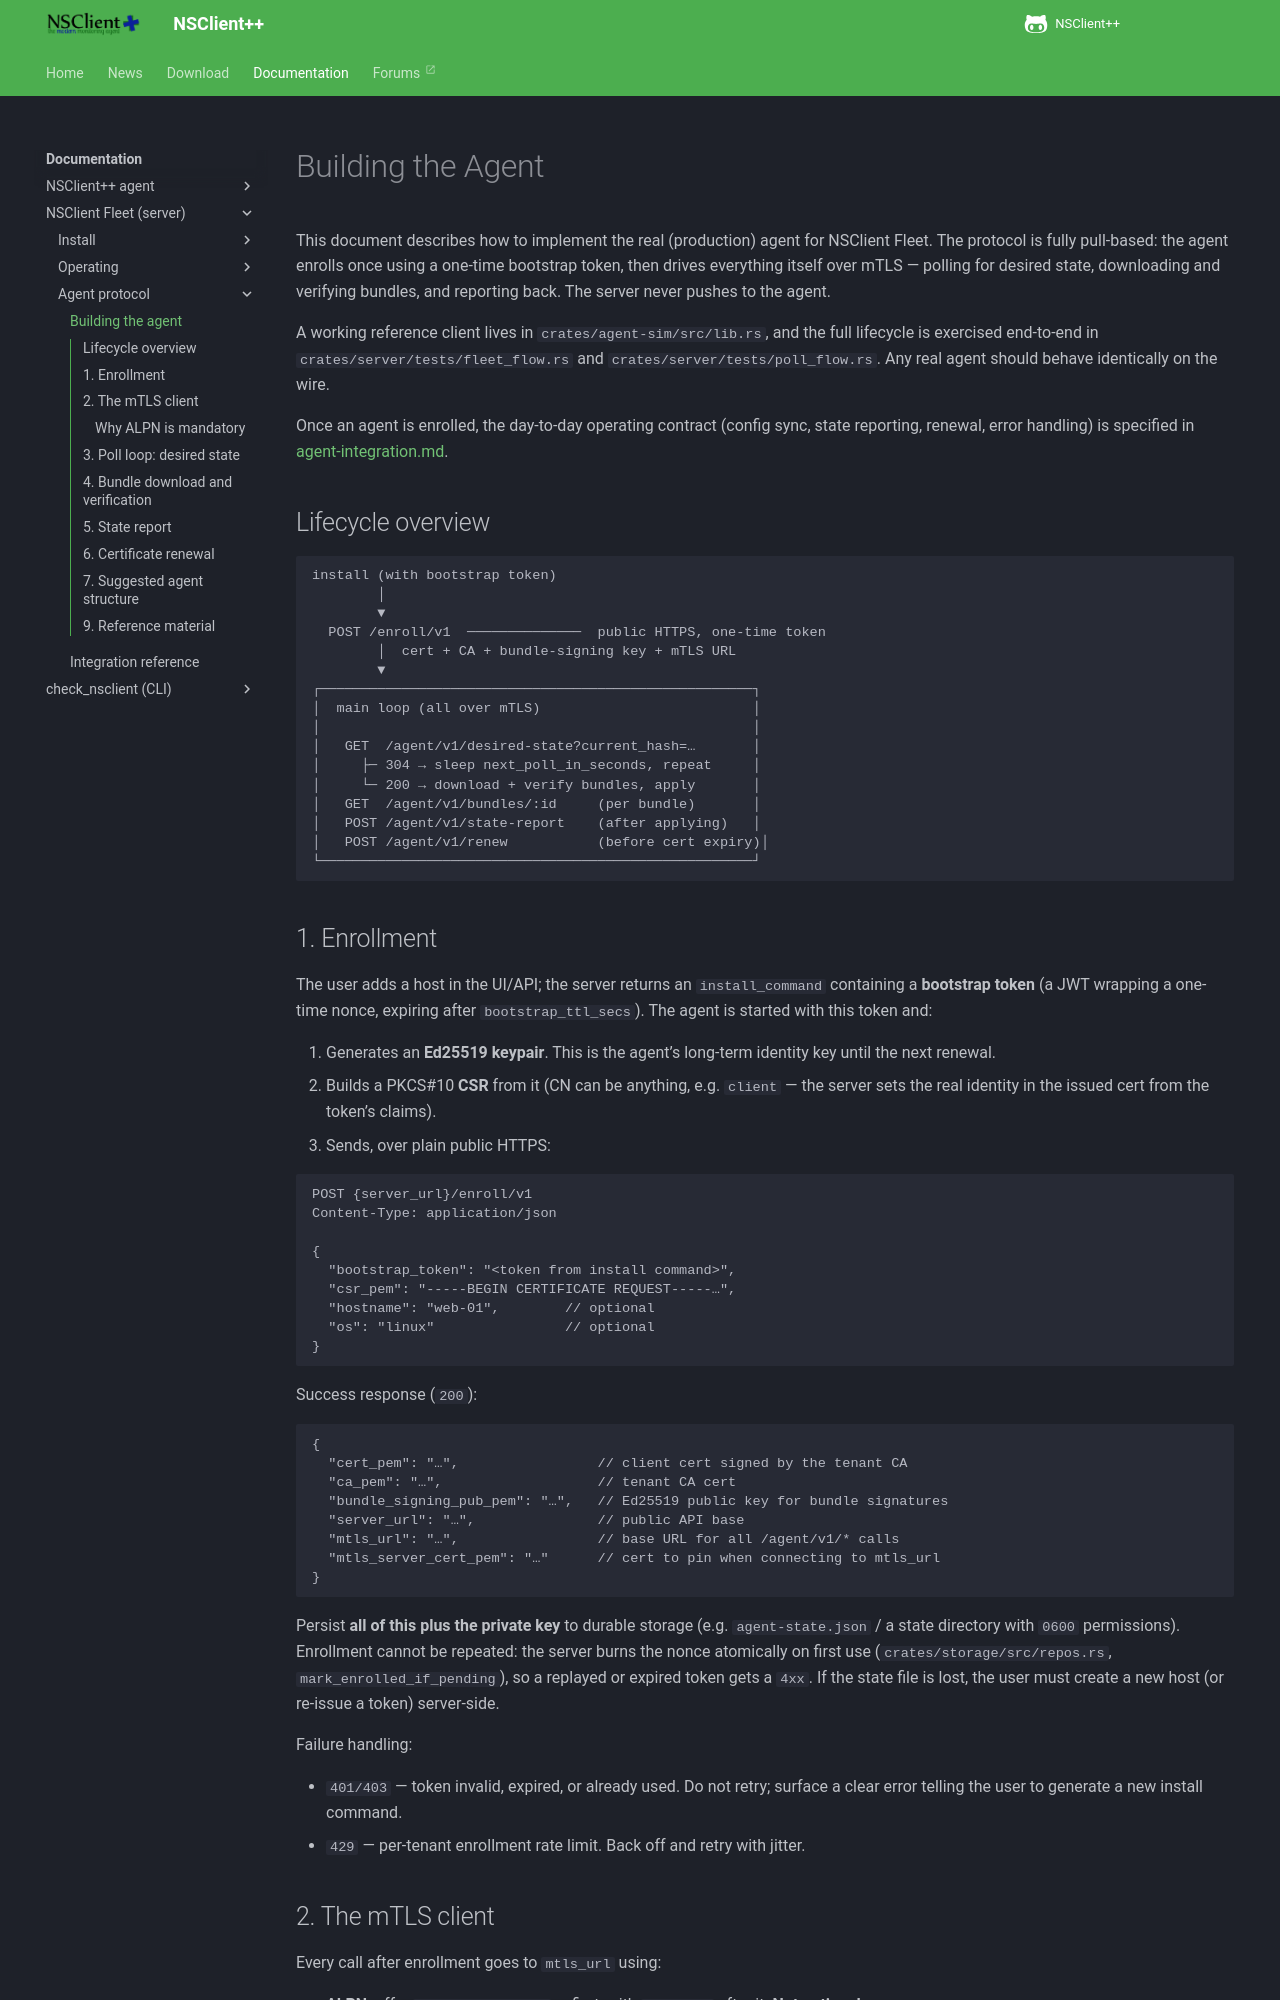

repository: mickem/www.nsclient.org · page: docs/fleet/agent-implementation/index.html · generator: mkdocs

<!--
  This page is generated. It is maintained in the nsclient-fleet-server repository:
  https://github.com/mickem/nsclient-fleet-server/blob/main/docs/agent-implementation.md
  Run scripts/sync-fleet-server-docs.py to refresh it; edits made here are
  overwritten.
-->

# Building the Agent

This document describes how to implement the real (production) agent for
NSClient Fleet. The protocol is fully pull-based: the agent enrolls once
using a one-time bootstrap token, then drives everything itself over mTLS —
polling for desired state, downloading and verifying bundles, and reporting
back. The server never pushes to the agent.

A working reference client lives in `crates/agent-sim/src/lib.rs`, and the full
lifecycle is exercised end-to-end in `crates/server/tests/fleet_flow.rs` and
`crates/server/tests/poll_flow.rs`. Any real agent should behave identically on
the wire.

Once an agent is enrolled, the day-to-day operating contract (config sync, state
reporting, renewal, error handling) is specified in
[agent-integration.md](agent-integration.md).

## Lifecycle overview

```
install (with bootstrap token)
        │
        ▼
  POST /enroll/v1  ──────────────  public HTTPS, one-time token
        │  cert + CA + bundle-signing key + mTLS URL
        ▼
┌─────────────────────────────────────────────────────┐
│  main loop (all over mTLS)                          │
│                                                     │
│   GET  /agent/v1/desired-state?current_hash=…       │
│     ├─ 304 → sleep next_poll_in_seconds, repeat     │
│     └─ 200 → download + verify bundles, apply       │
│   GET  /agent/v1/bundles/:id     (per bundle)       │
│   POST /agent/v1/state-report    (after applying)   │
│   POST /agent/v1/renew           (before cert expiry)│
└─────────────────────────────────────────────────────┘
```

## 1. Enrollment

The user adds a host in the UI/API; the server returns an `install_command`
containing a **bootstrap token** (a JWT wrapping a one-time nonce, expiring
after `bootstrap_ttl_secs`). The agent is started with this token and:

1. Generates an **Ed25519 keypair**. This is the agent's long-term identity key
   until the next renewal.
2. Builds a PKCS#10 **CSR** from it (CN can be anything, e.g. `client` — the
   server sets the real identity in the issued cert from the token's claims).
3. Sends, over plain public HTTPS:

```
POST {server_url}/enroll/v1
Content-Type: application/json

{
  "bootstrap_token": "<token from install command>",
  "csr_pem": "-----BEGIN CERTIFICATE REQUEST-----…",
  "hostname": "web-01",        // optional
  "os": "linux"                // optional
}
```

Success response (`200`):

```jsonc
{
  "cert_pem": "…",                 // client cert signed by the tenant CA
  "ca_pem": "…",                   // tenant CA cert
  "bundle_signing_pub_pem": "…",   // Ed25519 public key for bundle signatures
  "server_url": "…",               // public API base
  "mtls_url": "…",                 // base URL for all /agent/v1/* calls
  "mtls_server_cert_pem": "…"      // cert to pin when connecting to mtls_url
}
```

Persist **all of this plus the private key** to durable storage (e.g.
`agent-state.json` / a state directory with `0600` permissions). Enrollment
cannot be repeated: the server burns the nonce atomically on first use
(`crates/storage/src/repos.rs`, `mark_enrolled_if_pending`), so a replayed or
expired token gets a `4xx`. If the state file is lost, the user must create a
new host (or re-issue a token) server-side.

Failure handling:

- `401/403` — token invalid, expired, or already used. Do not retry; surface a
  clear error telling the user to generate a new install command.
- `429` — per-tenant enrollment rate limit. Back off and retry with jitter.

## 2. The mTLS client

Every call after enrollment goes to `mtls_url` using:

- **ALPN**: offer `nsclient-fleet/1` — first, with `http/1.1` after it. **Not optional.**
- **Client auth**: the issued `cert_pem` + the locally generated private key.
- **Server trust**: pin `mtls_server_cert_pem` as the only root — do not use
  the system trust store for this connection.

The server side resolves `(tenant_id, host_id)` from the client cert, so no
request body ever carries identity — there is no host-id header or token.
